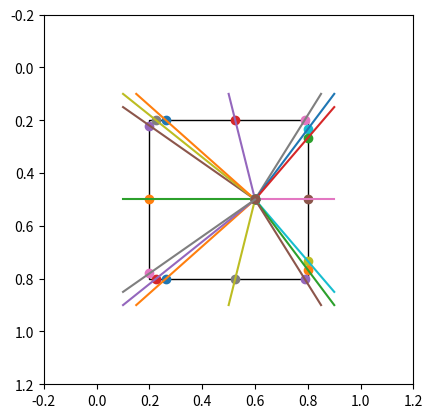

Write the Python code that produced this figure.
#!/usr/bin/env python

"""A collection of geometrical objects.

Function:
math_round(x)

Classes:
Shape
Square
Circle
"""


import numpy as np


def math_round(x):
    """Round to integer

    Round arithmetically to nearest integer, with ties going away from
    zero.
    """
    if abs(x) < 1:
        if x >= 0.5:
            x = 1
        else:
            x = 0
    else:
        if x % int(x) >= 0.5:
            x = int(x) + 1
        else:
            x = int(x)
    return x


class Shape(object):
    """Geometric shape.

    Variables:
    - type_ -- type of object (string)
    - center -- center coordinates (floats)
    - size -- float value of object size
    - color -- color as integer (0/1) or RGB list ([R, G, B])
    - unit -- integer unit measure (number of pixels in environment)

    Methods:
    - move -- Move object
    """
    type_ = "Shape"

    def __init__(self, center, size, color, unit):
        self.center = np.array(center)
        self.size = size
        self.color = color
        self.unit = unit

    def move(self, vector):
        """Move object by adding vector to its center position.

        Keyword arguments:
        vector -- 2D vector array

        The method adds the vector to the object's center coordinates
        and trims if the object ends up outside the table
        (0.2 < x, y < 0.8). Trimming is done by checking first if x or
        y is outside the limits. Then check the two functions x = y and
        x = 1 - y to see if the object is over or under these. This
        determines on which coordinate to base the trimming.
        """
        def get_line_equation(startpoint, endpoint):
            """Return k and m in the line equation y = k*x + m"""
            return np.polyfit([startpoint[0], endpoint[0]],
                              [startpoint[1], endpoint[1]],
                              1)

        def get_x_intersection(x_limit, k, m):
            """Return intersection point of x_limit line and y = k*x + m"""
            return np.array([x_limit, x_limit*k + m])

        def get_y_intersection(y_limit, k, m):
            """Return intersection point of y_limit line and y = k*x + m"""
            return np.array([(y_limit-m) / k, y_limit])

        def x_based_trim(endpoint, vector, x_limit):
            """Trim vector based on x"""
            _x_trim = -(endpoint[0] - x_limit)
            _y_trim = (_x_trim*vector[1]/vector[0])
            _trim = np.array([_x_trim, _y_trim])
            vector += _trim
            return vector

        def y_based_trim(endpoint, vector, y_limit):
            """Trim vector based on y"""
            _y_trim = -(endpoint[1] - y_limit)
            _x_trim = (_y_trim*vector[0]/vector[1])
            _trim = np.array([_x_trim, _y_trim])
            vector += _trim
            return vector

        startpoint = self.center
        endpoint = self.center + vector
        limits = np.array([[0.2, 0.8], [0.2, 0.8]])  # MAKE GENERAL

        if (not limits[0][0] <= endpoint[0] <= limits[0][1] or
                not limits[1][0] <= endpoint[1] <= limits[1][1]):
            # ENDPOINT OUTSIDE LIMITS
            if limits[0][0] <= endpoint[0] <= limits[0][1]:
                # INSIDE X-LIMIT --> TRIM BASED ON Y
                if endpoint[1] < limits[1][0]:
                    y_limit = limits[1][0]
                elif endpoint[1] > limits[1][1]:
                    y_limit = limits[1][1]

                vector = y_based_trim(endpoint, vector, y_limit)

            elif limits[1][0] <= endpoint[1] <= limits[1][1]:
                # INSIDE Y-LIMIT --> TRIM BASED ON X
                if endpoint[0] < limits[0][0]:
                    x_limit = limits[0][0]
                elif endpoint[0] > limits[0][1]:
                    x_limit = limits[0][1]

                vector = x_based_trim(endpoint, vector, x_limit)

            else:
                # OUTSIDE BOTH X- AND Y-LIMIT
                k, m = get_line_equation(startpoint, endpoint)

                if endpoint[0] < limits[0][0] and endpoint[1] < limits[1][0]:
                    # OUTSIDE LOWER LIMITS
                    x_limit = limits[0][0]
                    y_limit = limits[1][0]
                elif (endpoint[0] < limits[0][0] and
                        endpoint[1] > limits[1][1]):
                    # OUTSIDE LOWER X AND UPPER Y
                    x_limit = limits[0][0]
                    y_limit = limits[1][1]
                elif (endpoint[0] > limits[0][1] and
                        endpoint[1] > limits[1][1]):
                    # OUTSIDE BOTH UPPER LIMITS
                    x_limit = limits[0][1]
                    y_limit = limits[1][1]
                elif (endpoint[0] > limits[0][1] and
                        endpoint[1] < limits[1][0]):
                    # OUTSIDE UPPER X AND LOWER Y
                    x_limit = limits[0][1]
                    y_limit = limits[1][0]

                if (np.linalg.norm(
                        get_x_intersection(x_limit, k, m) -
                        startpoint
                        ) <=
                    np.linalg.norm(
                        get_y_intersection(y_limit, k, m) -
                        startpoint
                        )):
                    # INTERSECTS X BEFORE Y
                    vector = x_based_trim(endpoint, vector, x_limit)
                else:
                    # INTERSECTS Y BEFORE X
                    vector = y_based_trim(endpoint, vector, y_limit)

        self.center += vector


class Square(Shape):
    """Square object with inheritance from Shape class.

    Added in Square:
    - Methods draw and is_inside

    Variables:
    - type_ -- type of object (string)
    - center -- center coordinates (floats)
    - size -- float value of object size
    - color -- color as integer (0/1) or RGB list ([R, G, B])
    - unit -- integer unit measure (number of pixels in environment)

    Methods:
    - move -- Move object
    - draw -- Draw in image array
    - is_inside -- Tell if point is inside square
    """
    type_ = "Square"

    def get_corners(self):
        """Get the coordinates of the square's corners."""
        _x_min = (self.center[0] - self.size/2)
        _x_max = (self.center[0] + self.size/2)
        _y_min = (self.center[1] - self.size/2)
        _y_max = (self.center[1] + self.size/2)
        return np.array([[_x_min, _x_max], [_y_min, _y_max]])

    def get_index_values(self):
        """Get the coodrinates of the square's corners in index values."""
        _corners = self.get_corners()*self.unit
        _corner_index_values = np.array([[math_round(_corners[0][0]),
                                          math_round(_corners[0][1])],
                                         [math_round(_corners[1][0]),
                                          math_round(_corners[1][1])]
                                         ], dtype=int
                                        )
        return _corner_index_values

    def draw(self, image_array):
        """Draw object in image array.

        Keyword arguments:
        image_array -- the image array to draw in.

        Get coordinates of square's corners, convert to array index
        values and update image_array by coloring the pixels within
        the square.
        """
        _corner_index_values = self.get_index_values()
        image_array[_corner_index_values[1][0]:_corner_index_values[1][1],
                    _corner_index_values[0][0]:_corner_index_values[0][1]
                    ] = self.color

    def is_inside(self, point):
        """Check if point is inside square.

        Keyword arguments:
        point -- array of float coordinates of the point

        If x-coordinate of point is between x_min and x_max of square
        and y-coordinate of point is between y_min and _ymax of square,
        return True. Otherwise return False.
        """
        _corners = self.get_corners()
        if (_corners[0][0] <= point[0] <= _corners[0][1] and
                _corners[1][0] <= point[1] <= _corners[1][1]):
            return True
        else:
            return False


class Retina(Square):
    """Retina class with inheritance from Square.

    Added in Retina:
    - Method get_retina_image(environment_image)

    Variables:
    - type_ -- type of object (string)
    - center -- center coordinates (floats)
    - size -- float value of object size
    - color -- color as integer (0/1) or RGB list ([R, G, B])
    - unit -- integer unit measure

    Methods:
    - move -- Move object
    - draw -- Draw in image array
    - get_retina_image -- Get the array of pixels in the retina
    """
    type_ = "Retina"

    def get_retina_image(self, environment):
        """Get the retina image pixel array.

        Keyword arguments:
        - environment -- the pixel array of the environment the retina
          is in

        Calculate coordinates of retina corners in the environment
        and return array of pixels of the retina.
        """
        _corner_index_values = self.get_index_values()
        _ret_image = environment[
            _corner_index_values[1][0]:_corner_index_values[1][1],
            _corner_index_values[0][0]:_corner_index_values[0][1]
            ]
        return _ret_image


class Circle(Shape):
    """Circle class with inheritance from Shape.

    Added in Circle:
    - self.radius (float)
    - Methods draw and is_inside

    Variables:
    - type_ -- type of object (string)
    - center -- center coordinates (floats)
    - size -- float value of object size
    - color -- color as integer (0/1) or RGB list ([R, G, B])
    - unit -- integer unit measure (number of pixels in environment)
    - radius -- float value of circle radius

    Methods:
    - move -- Move object
    - draw -- Draw in image array
    - is_inside -- Tell if point is inside circle
    """
    type_ = "Circle"

    def __init__(self, center, size, color, unit):
        super(Circle, self).__init__(center, size, color, unit)
        self.radius = self.size/2

    def draw(self, image_array):
        """Draw circle object in image array.

        Keyword arguments:
        image_array -- the image array to draw in

        Takes center (float coordinates), size (float) and image_array
        (matrix array). Updates the array elements in image_array
        which are within radius distance from the center of the circle
        to the color of the circle.
        """
        _x = self.center[0]*self.unit
        _y = self.center[1]*self.unit

        _r = self.radius*self.unit

        _X, _Y = np.meshgrid(np.arange(image_array.shape[0]),
                             np.arange(image_array.shape[1])
                             )

        _d = np.sqrt((_X-_x)**2 + (_Y-_y)**2)

        image_array[np.where(_d < _r)] = self.color

    def is_inside(self, point):
        """Check if point is inside circle object.

        Keyword arguments:
        point -- array of float coordinates of the point

        Takes the center (float coordinates), radius (float) and point
        (float coordinates) and calculates the distance _d between the
        point and the center of the circle. If _d is smaller than the
        radius _r of the circle the point is inside.
        """
        _d = np.sqrt((point[0]-self.center[0])**2
                     + (point[1]-self.center[1])**2
                     )

        if _d <= self.radius:
            return True
        else:
            return False


if __name__ == '__main__':
    # RUN TESTS
    import matplotlib.pyplot as plt
    import matplotlib.patches as patches
    fig1 = plt.figure()
    ax1 = fig1.add_subplot(111, aspect='equal')
    ax1.add_patch(patches.Rectangle((0.2, 0.2), 0.6, 0.6, fill=False))

    startpoint = np.array([0.6, 0.5])
#    c = Circle(startpoint, 0.1, 1, 10)

    endpoints = np.array([[0.1, 0.5], [0.1, 0.15], [0.1, 0.1], [0.15, 0.1],
                          [0.5, 0.1], [0.85, 0.1], [0.9, 0.1], [0.9, 0.15],
                          [0.9, 0.5], [0.9, 0.85], [0.9, 0.9], [0.85, 0.9],
                          [0.5, 0.9], [0.15, 0.9], [0.1, 0.9], [0.1, 0.85]
                          ]
                         )
#    endpoints = np.array([[0.5, 0.1]])

    c_list = []
    for i in range(len(endpoints)):
        c_list.append(Circle(startpoint, 0.1, 1, 10))

    for i in range(len(endpoints)):
        c = c_list[i]
        endpointz = endpoints[i]

        vectorz = endpointz - c.center
        point2 = startpoint + vectorz

        ax1.plot(c.center[0], c.center[1], 'o')

        c.move(vectorz)
        ax1.plot(c.center[0], c.center[1], 'o')

        #    ax1.plot(point2[0], point2[1], 'o')
        ax1.plot([startpoint[0], endpointz[0]], [startpoint[1], endpointz[1]])

        plt.xlim(-0.2, 1.2)
        plt.ylim(1.2, -0.2)
        plt.show()
        plt.pause(0.002)
        print(c.center)

#    import matplotlib.pyplot as plt
#    import matplotlib.patches as patches

    # ALTERNATIVE WAY OF PLOTTING: USE PATCHES
    # import matplotlib.pyplot as plt
    # import matplotlib.patches as patches

    # fig1 = plt.figure()
    # ax1 = fig1.add_subplot(111, aspect='equal')
    # plt.xlim(0, 1)
    # plt.ylim(1, 0)
    # ax1.add_patch(patches.Rectangle((0.2, 0.2), 0.6, 0.6, fill=False))
    # ax1.add_patch(patches.Rectangle(center, x_size, y_size, color=color))
    # ax1.add_patch(patches.Circle(center, radius, color=color))
    # ax1.plot(point[0], point[1], 'wo')
